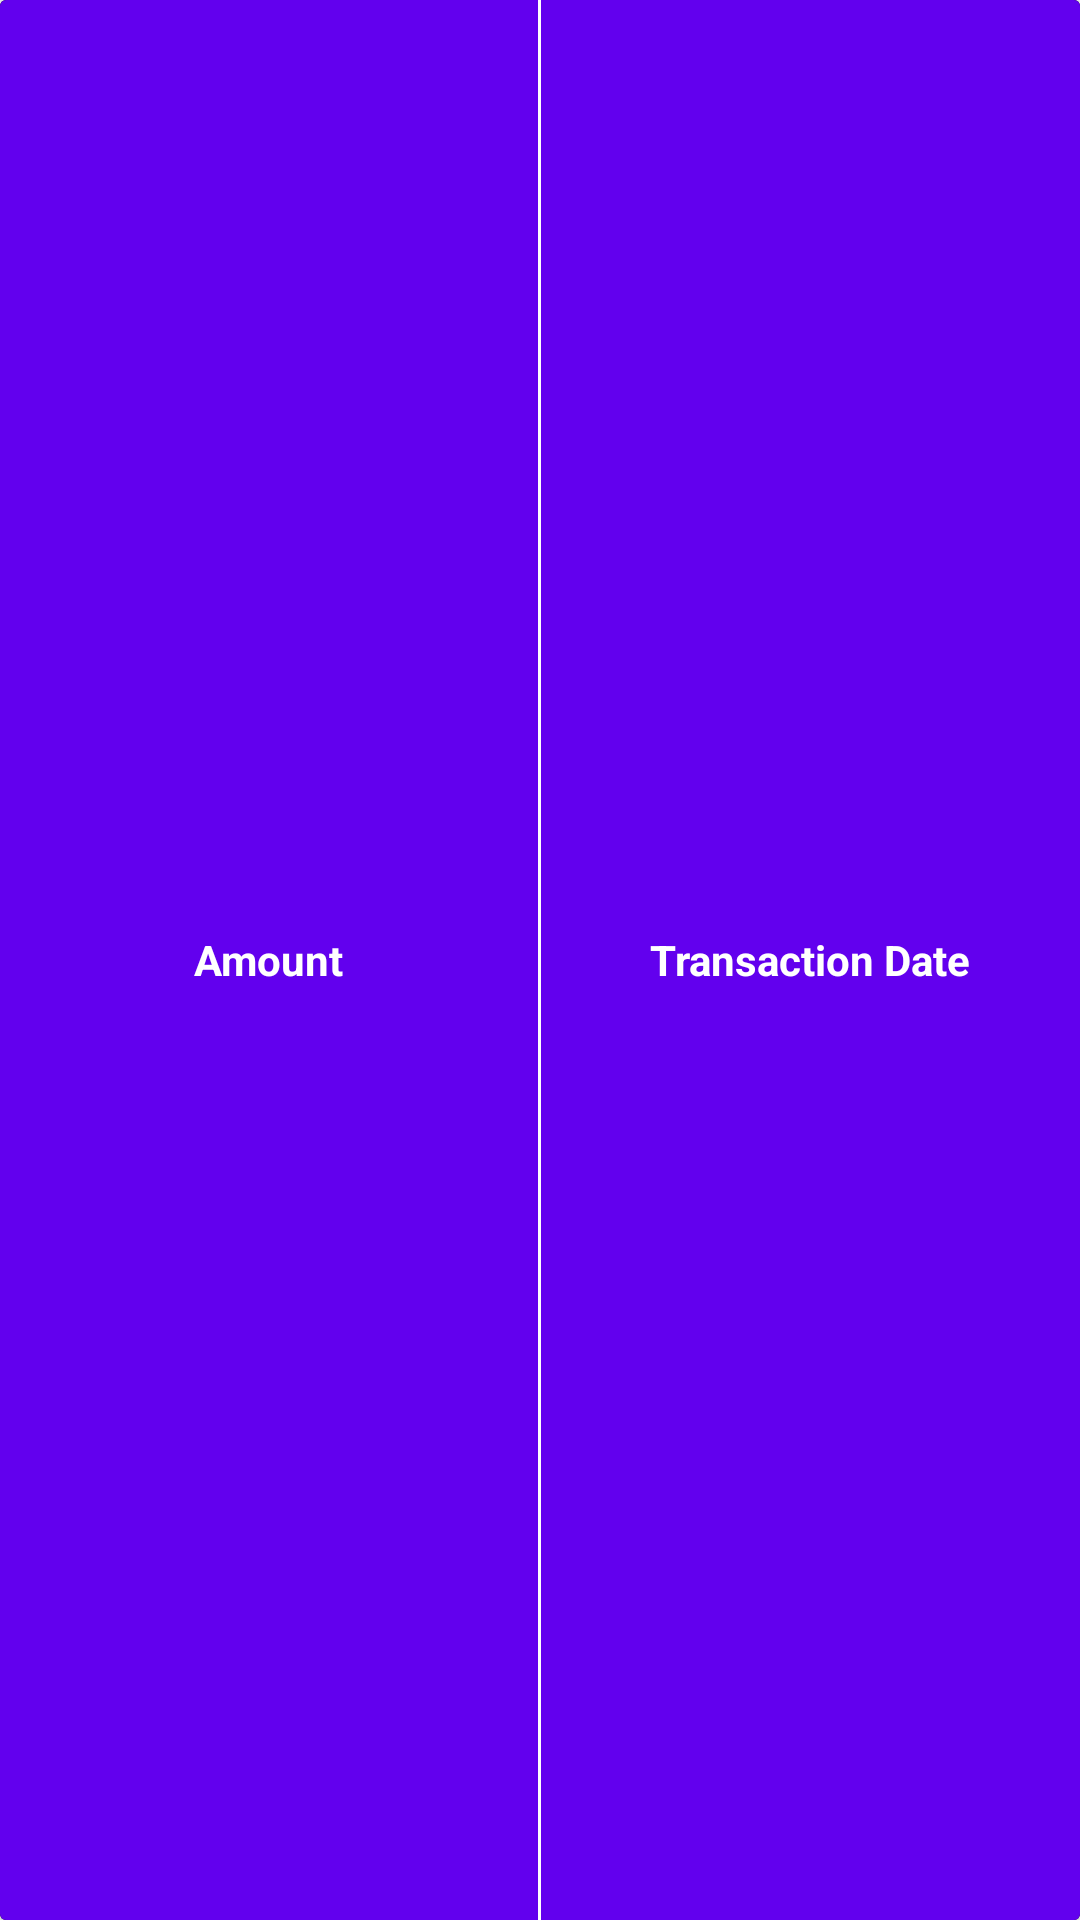

Layout XML and referenced resources for this Android screen:
<!-- AndroidManifest.xml: application theme AppTheme -->
<!-- res/layout/transactions_header_layout.xml -->
<?xml version="1.0" encoding="utf-8"?>
<androidx.cardview.widget.CardView android:layout_width="match_parent"
    android:layout_height="40dp"
    android:layout_marginTop="10dp"
    xmlns:android="http://schemas.android.com/apk/res/android">

    <RelativeLayout
        android:layout_width="match_parent"
        android:layout_height="match_parent"
        android:background="#000">

        <View
            android:layout_width="1dp"
            android:layout_height="match_parent"
            android:layout_centerInParent="true"
            android:background="#fff"
            android:id="@+id/center_bar_transaction"/>

        <RelativeLayout
            android:layout_width="match_parent"
            android:layout_height="match_parent"
            android:background="@color/colorPrimary"
            android:orientation="vertical"
            android:layout_toStartOf="@+id/center_bar_transaction">

            <TextView
                android:layout_width="wrap_content"
                android:layout_height="wrap_content"
                android:text="Amount (Rs.)"
                android:textColor="@color/colorPrimary"
                android:id="@+id/amount_header"
                android:textSize="10sp"
                android:visibility="gone"
                android:layout_gravity="center_horizontal"/>

            <TextView
                android:layout_width="wrap_content"
                android:layout_height="wrap_content"
                android:text="Amount"
                android:textColor="#fff"
                android:textStyle="bold"
                android:layout_centerInParent="true"
                android:id="@+id/tv_amount_transaction"
                android:layout_gravity="center_horizontal|center_vertical"/>

        </RelativeLayout>

        <RelativeLayout
            android:layout_width="match_parent"
            android:layout_height="match_parent"
            android:background="@color/colorPrimary"
            android:orientation="vertical"
            android:layout_toEndOf="@+id/center_bar_transaction">

            <TextView
                android:layout_width="wrap_content"
                android:layout_height="wrap_content"
                android:text="Date"
                android:textColor="@color/colorPrimary"
                android:id="@+id/date_header"
                android:textSize="10sp"
                android:visibility="gone"
                android:layout_gravity="center_horizontal"/>

            <TextView
                android:layout_width="wrap_content"
                android:layout_height="wrap_content"
                android:text="Transaction Date"
                android:textColor="#fff"
                android:textStyle="bold"
                android:id="@+id/tv_date_transaction"
                android:layout_centerInParent="true"/>
        </RelativeLayout>

    </RelativeLayout>

</androidx.cardview.widget.CardView>
<!-- resources referenced by this layout -->
<resources>
  <color name="colorPrimary">#6200EE</color>
  <style name="AppTheme" parent="Theme.AppCompat.Light.DarkActionBar">
          
          <item name="colorPrimary">@color/colorPrimary</item>
          <item name="colorPrimaryDark">@color/colorPrimaryDark</item>
          <item name="colorAccent">@color/colorAccent</item>
          <item name="windowNoTitle">true</item>
      </style>
  <color name="colorPrimaryDark">#3700B3</color>
  <color name="colorAccent">#6200EE</color>
</resources>
